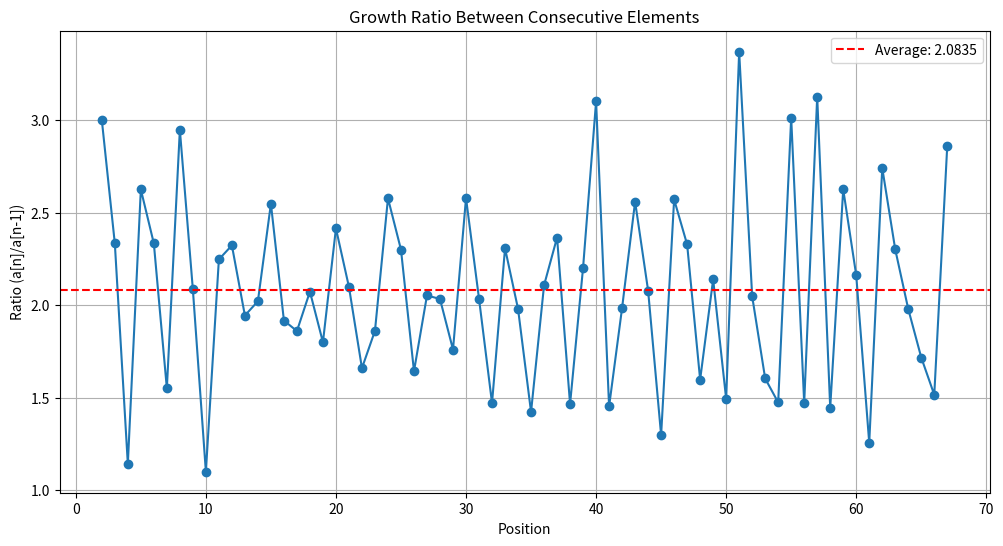
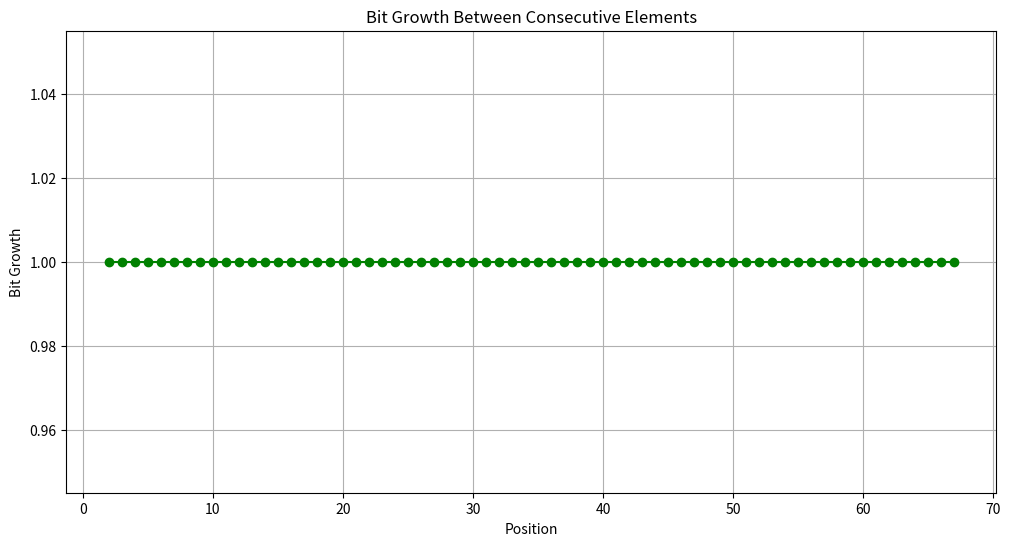

Source code (Python) for these figures, in order:
"""
Sequence Analysis using Memory-Hard Function Patterns
Inspired by Balloon Hashing and sequential memory-hard functions

This approach examines whether the sequence follows patterns similar to 
memory-hard cryptographic functions like those described in the paper:
'Balloon Hashing: A Memory-Hard Function Providing Provable Protection Against Sequential Attacks'
"""

import math
import numpy as np
from typing import List, Dict, Tuple, Optional, Callable
import matplotlib.pyplot as plt
import os

# Ensure output directory exists
os.makedirs('sequence_analysis_results', exist_ok=True)

class SequenceAnalyzer:
    def __init__(self):
        # Known sequence values (positions 1-67)
        self.sequence = [
            0x1, 0x3, 0x7, 0x8, 0x15, 0x31, 0x4c, 0xe0, 0x1d3, 0x202, 
            0x483, 0xa7b, 0x1460, 0x2930, 0x68f3, 0xc936, 0x1764f, 0x3080d, 
            0x5749f, 0xd2c55, 0x1ba534, 0x2de40f, 0x556e52, 0xdc2a04, 
            0x1fa5ee5, 0x340326e, 0x6ac3875, 0xd916ce8, 0x17e2551e, 0x3d94cd64, 
            0x7d4fe747, 0xb862a62e, 0x1a96ca8d8, 0x34a65911d, 0x4aed21170, 
            0x9de820a7c, 0x1757756a93, 0x22382facd0, 0x4b5f8303e9, 0xe9ae4933d6, 
            0x153869acc5b, 0x2a221c58d8f, 0x6bd3b27c591, 0xe02b35a358f, 
            0x122fca143c05, 0x2ec18388d544, 0x6cd610b53cba, 0xade6d7ce3b9b, 
            0x174176b015f4d, 0x22bd43c2e9354, 0x75070a1a009d4, 0xefae164cb9e3c, 
            0x180788e47e326c, 0x236fb6d5ad1f43, 0x6abe1f9b67e114, 0x9d18b63ac4ffdf, 
            0x1eb25c90795d61c, 0x2c675b852189a21, 0x7496cbb87cab44f, 0xfc07a1825367bbe, 
            0x13c96a3742f64906, 0x363d541eb611abee, 0x7cce5efdaccf6808, 0xf7051f27b09112d4, 
            0x1a838b13505b26867, 0x2832ed74f2b5e35ee, 0x730fc235c1942c1ae
        ]
        
        # Additional known values
        self.extended_sequence = {
            70: 0x349b84b6431a6c4ef1,
            75: 0x4c5ce114686a1336e07,
            80: 0xea1a5c66dcc11b5ad180,
            85: 0x11720c4f018d51b8cebba8,
            90: 0x2ce00bb2136a445c71e85bf,
            95: 0x527a792b183c7f64a0e8b1f4,
            100: 0xaf55fc59c335c8ec67ed24826,
            105: 0x16f14fc2054cd87ee6396b33df3,
            110: 0x35c0d7234df7deb0f20cf7062444,
            115: 0x60f4d11574f5deee49961d9609ac6,
            120: 0xb10f22572c497a836ea187f2e1fc23,
            125: 0x1c533b6bb7f0804e09960225e44877ac,
            130: 0x33e7665705359f04f28b88cf897c603c9
        }
        
        # Add extended sequence values to main sequence
        for pos, val in self.extended_sequence.items():
            while len(self.sequence) < pos:
                self.sequence.append(None)
            self.sequence[pos-1] = val
    
    def analyze_growth_pattern(self) -> Dict:
        """
        Analyze growth patterns in the sequence, looking for evidence of
        memory-hard function characteristics
        """
        print("Analyzing growth patterns...")
        
        # Calculate consecutive ratios
        ratios = []
        for i in range(1, len(self.sequence)):
            if self.sequence[i] is not None and self.sequence[i-1] is not None:
                ratio = self.sequence[i] / self.sequence[i-1]
                ratios.append(ratio)
                print(f"Position {i+1}/{i}: ratio = {ratio:.4f}")
        
        # Analyze ratios
        avg_ratio = sum(ratios) / len(ratios)
        min_ratio = min(ratios)
        max_ratio = max(ratios)
        std_ratio = np.std(ratios)
        
        # Plot ratios
        plt.figure(figsize=(12, 6))
        plt.plot(range(2, len(ratios)+2), ratios, marker='o')
        plt.axhline(y=avg_ratio, color='r', linestyle='--', label=f'Average: {avg_ratio:.4f}')
        plt.title('Growth Ratio Between Consecutive Elements')
        plt.xlabel('Position')
        plt.ylabel('Ratio (a[n]/a[n-1])')
        plt.grid(True)
        plt.legend()
        plt.savefig('sequence_analysis_results/growth_ratios.png')
        
        # Calculate bit growth
        bit_growth = []
        for i in range(1, len(self.sequence)):
            if self.sequence[i] is not None and self.sequence[i-1] is not None:
                bits1 = self.sequence[i-1].bit_length()
                bits2 = self.sequence[i].bit_length()
                growth = bits2 - bits1
                bit_growth.append(growth)
                print(f"Position {i+1}/{i}: bit growth = {growth}")
        
        # Plot bit growth
        plt.figure(figsize=(12, 6))
        plt.plot(range(2, len(bit_growth)+2), bit_growth, marker='o', color='g')
        plt.title('Bit Growth Between Consecutive Elements')
        plt.xlabel('Position')
        plt.ylabel('Bit Growth')
        plt.grid(True)
        plt.savefig('sequence_analysis_results/bit_growth.png')
        
        return {
            'average_ratio': avg_ratio,
            'min_ratio': min_ratio,
            'max_ratio': max_ratio,
            'std_ratio': std_ratio,
            'ratios': ratios,
            'bit_growth': bit_growth
        }
    
    def analyze_bit_operations(self) -> Dict:
        """
        Analyze bit-level operations that might explain the pattern,
        particularly operations common in memory-hard functions
        """
        print("\nAnalyzing bit operations...")
        
        # Test various bit operations between consecutive terms
        operations = {
            'XOR': lambda a, b: a ^ b,
            'AND': lambda a, b: a & b,
            'OR': lambda a, b: a | b,
            'XOR_shifted_1': lambda a, b: a ^ (b << 1),
            'XOR_shifted_2': lambda a, b: a ^ (b << 2),
            'XOR_shifted_4': lambda a, b: a ^ (b << 4),
            'XOR_shifted_8': lambda a, b: a ^ (b << 8),
            'ADD': lambda a, b: a + b,
            'SUB': lambda a, b: max(0, a - b),
            'MUL': lambda a, b: a * b,
            'DIV': lambda a, b: a // b if b != 0 else 0,
            'ROT_ADD': lambda a, b: (a << 1 | a >> 63) + b if a.bit_length() <= 64 else a + b,
            'ROT_XOR': lambda a, b: (a << 1 | a >> 63) ^ b if a.bit_length() <= 64 else a ^ b,
        }
        
        # Results for each operation
        results = {op: [] for op in operations}
        
        # Test if any operations between consecutive terms match another term in the sequence
        for i in range(len(self.sequence)-2):
            if self.sequence[i] is None or self.sequence[i+1] is None:
                continue
                
            a, b = self.sequence[i], self.sequence[i+1]
            
            for op_name, op_func in operations.items():
                try:
                    result = op_func(a, b)
                    match_indices = []
                    
                    # Check if result matches any other value in sequence
                    for j, val in enumerate(self.sequence):
                        if val is not None and val == result:
                            match_indices.append(j+1)  # 1-indexed position
                    
                    if match_indices:
                        results[op_name].append({
                            'positions': (i+1, i+2),  # 1-indexed positions
                            'values': (a, b),
                            'result': result,
                            'matches': match_indices
                        })
                        print(f"Operation {op_name} on positions {i+1},{i+2} matches positions {match_indices}")
                except Exception as e:
                    # Skip operations that cause errors (e.g., overflow)
                    continue
        
        # Count total matches for each operation
        match_counts = {op: len(results[op]) for op in operations}
        print("\nOperation match counts:")
        for op, count in sorted(match_counts.items(), key=lambda x: x[1], reverse=True):
            print(f"{op}: {count} matches")
        
        return {
            'operations': results,
            'match_counts': match_counts
        }
    
    def analyze_balloon_patterns(self) -> Dict:
        """
        Look for patterns that resemble Balloon Hashing algorithm
        from the paper, which consists of:
        1. Initialize array with hash function
        2. Mix elements by accessing previous elements
        3. Perform random walks to access elements
        """
        print("\nAnalyzing patterns resembling Balloon Hashing...")
        
        # Function to test if a sequence follows the general form:
        # a[n] = f(a[n-1], a[g(n-1)])
        # where g(n-1) is a function that returns an index < n-1
        def test_balloon_pattern(f: Callable, max_index: int = 20) -> List[Dict]:
            results = []
            
            # For each position, try to find a pattern
            for n in range(3, min(max_index, len(self.sequence))):
                if self.sequence[n] is None or self.sequence[n-1] is None:
                    continue
                    
                current = self.sequence[n]
                prev = self.sequence[n-1]
                
                # Try different indices for the second term
                for j in range(1, n-1):
                    if self.sequence[j] is None:
                        continue
                        
                    prev_random = self.sequence[j]
                    
                    try:
                        # Apply the function
                        expected = f(prev, prev_random)
                        
                        # Check if it matches
                        if abs((expected - current) / current) < 0.001:  # Allow for small differences
                            results.append({
                                'position': n+1,  # 1-indexed
                                'formula': f"a[{n+1}] = f(a[{n}], a[{j+1}])",
                                'values': (prev, prev_random, current),
                                'error': abs((expected - current) / current)
                            })
                            print(f"Position {n+1}: Found potential pattern using positions {n} and {j+1}")
                    except Exception:
                        # Skip operations that cause errors
                        continue
            
            return results
        
        # Test various combination functions
        patterns = {
            'xor_then_add': test_balloon_pattern(lambda a, b: a ^ b + a),
            'xor_then_shift': test_balloon_pattern(lambda a, b: (a ^ b) << 1),
            'add_then_xor': test_balloon_pattern(lambda a, b: (a + b) ^ a),
            'interleave': test_balloon_pattern(lambda a, b: (a << 32) | (b & 0xFFFFFFFF) if a.bit_length() <= 64 and b.bit_length() <= 64 else a ^ b),
            'hash_mix': test_balloon_pattern(lambda a, b: ((a << 1) | (a >> 63)) ^ ((b << 5) | (b >> 59)) if a.bit_length() <= 64 and b.bit_length() <= 64 else a ^ b)
        }
        
        # Count patterns found for each function
        count_by_function = {func: len(patterns[func]) for func in patterns}
        
        # Find positions with the most matches
        position_matches = {}
        for func, results in patterns.items():
            for result in results:
                pos = result['position']
                position_matches[pos] = position_matches.get(pos, 0) + 1
        
        top_positions = sorted(position_matches.items(), key=lambda x: x[1], reverse=True)[:5]
        print("\nPositions with most pattern matches:")
        for pos, count in top_positions:
            print(f"Position {pos}: {count} matches")
        
        return {
            'patterns': patterns,
            'count_by_function': count_by_function,
            'top_positions': top_positions
        }
    
    def simulate_memory_hard_function(self, seed: int = 0x1, steps: int = 67) -> List[int]:
        """
        Simulate a memory-hard function similar to those in the papers
        to see if it produces a similar sequence
        """
        print(f"\nSimulating memory-hard function with seed {hex(seed)}...")
        
        # Constant multipliers used in hash functions
        C1 = 0x5851f42d4c957f2d  # From Percival's paper
        C2 = 0x2127599bf4325c37
        
        # Initialize memory with one value
        memory = [seed]
        
        # Fill memory with values derived from previous ones
        for i in range(1, steps):
            # Start with previous value
            prev = memory[i-1]
            
            # Apply mixing function with bit rotations and XOR operations
            # (similar to operations in Salsa20/8 core used in scrypt)
            value = ((prev << 1) | (prev >> 63)) if prev.bit_length() <= 64 else prev << 1
            value ^= prev * C1 & 0xFFFFFFFFFFFFFFFF  # Limit to 64 bits
            
            # Access random earlier element if available
            if i > 2:
                # Use value to create a 'random' index
                idx = prev % (i - 1)
                random_prev = memory[idx]
                
                # Mix with random previous value
                value ^= random_prev
                value = ((value << 3) | (value >> 61)) if value.bit_length() <= 64 else value << 3
                value ^= value * C2 & 0xFFFFFFFFFFFFFFFF
            
            memory.append(value)
        
        # Compare with actual sequence
        print("\nComparing simulated values with actual sequence:")
        for i in range(min(10, steps)):  # Just show first 10
            if self.sequence[i] is not None:
                match = "MATCH" if memory[i] == self.sequence[i] else "DIFF"
                print(f"Position {i+1}: Simulated={hex(memory[i])}, Actual={hex(self.sequence[i])} - {match}")
        
        return memory
    
    def analyze_full_sequence(self) -> Dict:
        """
        Run all analysis methods and summarize findings
        """
        print("Starting full sequence analysis...")
        
        # Run all analyses
        growth_results = self.analyze_growth_pattern()
        bit_op_results = self.analyze_bit_operations()
        balloon_results = self.analyze_balloon_patterns()
        
        # Try different seeds for simulation
        simulations = {}
        for seed in [0x1, 0x5851f42d, 0x2127599b]:
            simulations[hex(seed)] = self.simulate_memory_hard_function(seed)
        
        # Combine results
        summary = {
            'growth': growth_results,
            'bit_operations': bit_op_results,
            'balloon_patterns': balloon_results,
            'simulations': {k: [hex(v) for v in vals[:10]] for k, vals in simulations.items()}
        }
        
        # Print conclusion
        print("\n" + "="*50)
        print("ANALYSIS SUMMARY:")
        print("="*50)
        
        # Growth pattern
        print(f"\nAverage growth ratio: {growth_results['average_ratio']:.4f}")
        print(f"Ratio std deviation: {growth_results['std_ratio']:.4f}")
        
        # Most promising bit operations
        top_ops = sorted(bit_op_results['match_counts'].items(), key=lambda x: x[1], reverse=True)[:3]
        print("\nTop bit operations:")
        for op, count in top_ops:
            print(f"- {op}: {count} matches")
        
        # Most promising balloon patterns
        top_funcs = sorted(balloon_results['count_by_function'].items(), key=lambda x: x[1], reverse=True)[:3]
        print("\nTop pattern functions:")
        for func, count in top_funcs:
            print(f"- {func}: {count} matches")
            
        # Conclusion
        if top_ops[0][1] > 0 or top_funcs[0][1] > 0:
            print("\nCONCLUSION: The sequence shows characteristics of a memory-hard function.")
            if top_ops[0][1] > top_funcs[0][1]:
                print(f"The most promising pattern appears to be the '{top_ops[0][0]}' operation.")
            else:
                print(f"The most promising pattern appears to be the '{top_funcs[0][0]}' function.")
        else:
            print("\nCONCLUSION: No strong evidence found for a simple memory-hard function pattern.")
            print("The sequence may use a more complex combination of operations or a different approach.")
        
        return summary

def main():
    analyzer = SequenceAnalyzer()
    results = analyzer.analyze_full_sequence()
    print("\nAnalysis complete. Results saved to 'sequence_analysis_results/' directory.")

if __name__ == "__main__":
    main() 
